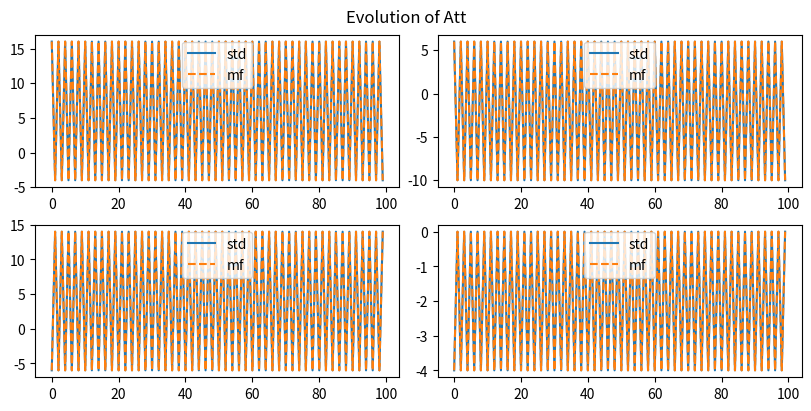
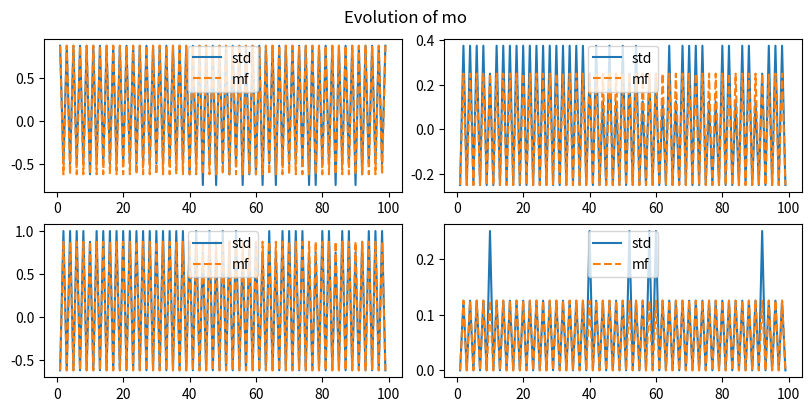
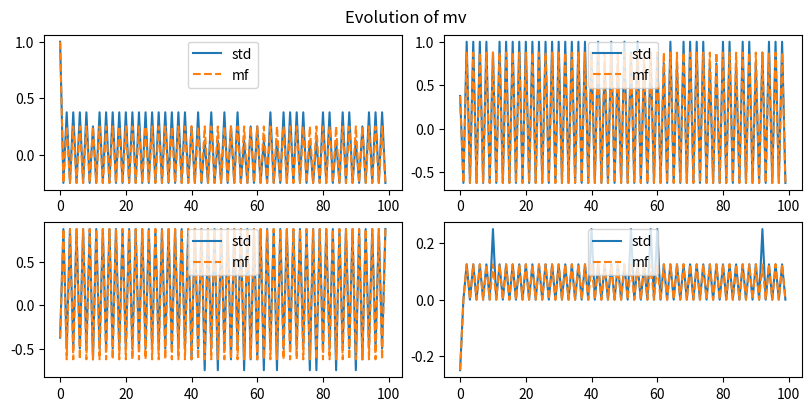
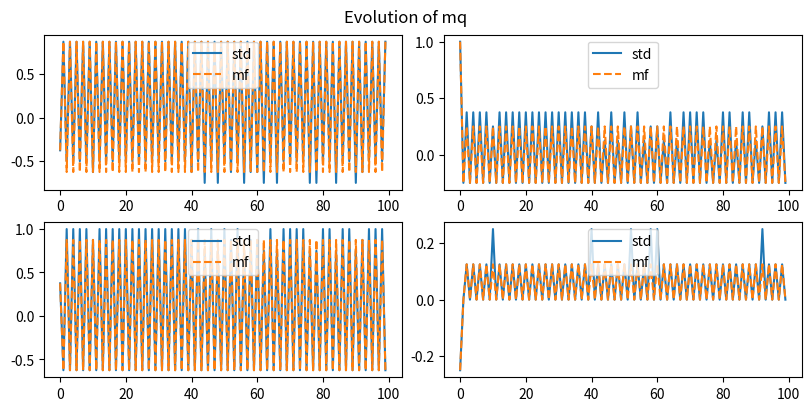
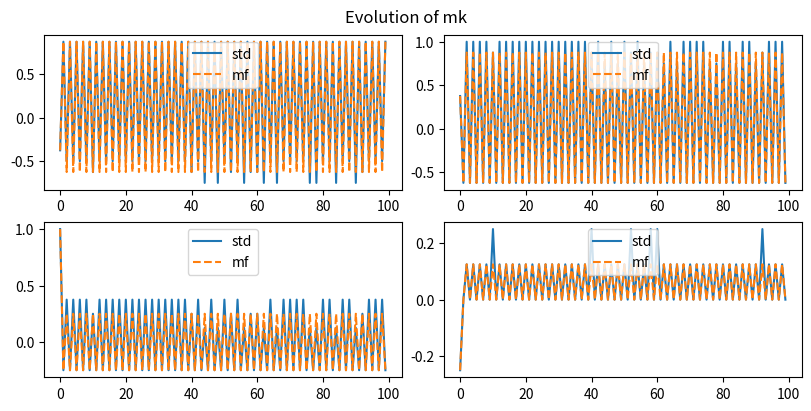

Reproduce these figures in Python, in order.
import numpy as np
import matplotlib.pyplot as plt
import os


imgs_root = "imgs/hopfield_transformer"


def bool2int(x):  # Transform bool array into positive integer
    """
    Transform bool array into positive integer. Code from
    https://github.com/MiguelAguilera/Adaptation-to-criticality-through-organizational-invariance/blob
    /dd46c3d272f05becaaf68bef92e724e5c3560150/Network/ising.py#L185
    :param x: :return:
    """
    y = 0
    for i, j in enumerate(np.array(x)[::-1]):
        y += j * 2**i
    return int(y)


def bitfield(n,size):			# Transform positive integer into bit array
    x = [int(x) for x in bin(int(n))[2:]]
    x = [0]*(size-len(x)) + x
    return np.array(x)


class Vocabulary:

    def __init__(self, vocab_size, embedding_size):
        self.vocab_size = vocab_size
        self.embedding_size = embedding_size
        self.idx2word = np.zeros((vocab_size, embedding_size))

    def initialize(self):
        self.idx2word = np.zeros((vocab_size, embedding_size))

        for i in range(self.vocab_size):
            self.idx2word[i] = (bitfield(i, self.embedding_size) * 2) - 1

    def encode(self, idx):
        return self.idx2word[idx]

    def decode(self, x):
        x = (x + 1)/2
        return bool2int(x)


class HopfieldTransformer:

    def __init__(self, beta_o, beta_att, num_feat_patterns, embedding_size, vocab, max_sim_steps=512):
        self.beta_o = beta_o
        self.beta_att = beta_att

        self.W = np.random.randint(2, size=(num_feat_patterns, embedding_size)) * 2 - 1

        self.decoded_tokens = np.zeros(len(self.W))

        for a in range(0, len(self.W)):
            self.decoded_tokens[a] = vocab.decode(self.W[a])


        self.Wo = np.copy(self.W)
        np.random.shuffle(self.Wo)
        self.Wv = np.copy(self.W)
        np.random.shuffle(self.Wv)
        self.Wq = np.copy(self.W)
        np.random.shuffle(self.Wq)
        self.Wk = np.copy(self.W)
        np.random.shuffle(self.Wk)

        # In 2D same behavior as 2feat

        self.num_feat_patterns = num_feat_patterns
        self.embedding_size = embedding_size
        self.vocab = vocab
        self.max_sim_steps = max_sim_steps

        self.mo_data = np.zeros((max_sim_steps, num_feat_patterns))
        self.mv_data = np.zeros((max_sim_steps, num_feat_patterns))
        self.mq_data = np.zeros((max_sim_steps, num_feat_patterns))
        self.mk_data = np.zeros((max_sim_steps, num_feat_patterns))

        self.mo = np.zeros((max_sim_steps, num_feat_patterns))
        self.mv = np.zeros((max_sim_steps, num_feat_patterns))
        self.mq = np.zeros((max_sim_steps, num_feat_patterns))
        self.mk = np.zeros((max_sim_steps, num_feat_patterns))

        self.att = np.zeros((max_sim_steps, num_feat_patterns))
        self.att_mf = np.zeros((max_sim_steps, num_feat_patterns))

        self.x_list = np.zeros((max_sim_steps, embedding_size))

    def exp_f(self, t, tau):

        q = self.x_list[t] @ self.Wq.T  # Query representation
        k = self.Wk @ self.x_list[tau]  # Key representation

        # Save the statistics for comparison with the MF approximation
        if t==tau:
            self.mq_data[t] = q / self.embedding_size
            self.mk_data[t] = k / self.embedding_size

        qk = q @ k

        res = np.exp(self.beta_att / np.sqrt(self.num_feat_patterns) * qk)

        # # Loopy implementation for testing
        # qk_accum = 0
        # for a in range(0, self.num_feat_patterns):
        #     for i in range(0, self.embedding_size):
        #         for j in range(0, self.embedding_size):
        #             qk_accum += self.x_list[t,i] * self.Wq[a, i] * self.Wk[a, j] * self.x_list[tau,j]
        #
        # res2 = np.exp(self.beta_att / np.sqrt(self.num_feat_patterns) * qk_accum)
        # print(np.allclose(res, res2))

        return res


    def attention(self, t):

        key_prob = np.zeros(t+1)
        for tau in range(0, t+1):
            key_prob[tau] = self.exp_f(t, tau)
        key_prob /= np.sum(key_prob)

        v = self.x_list[0:t+1] @ self.Wv.T  # Value representation
        att_t = key_prob @ v

        # Save for stats comparison
        self.mv_data[t] = v[-1] / self.embedding_size

        # # Loopy implementation for testing
        # att_t = np.zeros(self.num_feat_patterns)
        # for b in range(0, self.num_feat_patterns):
        #     for i in range(0, self.embedding_size):
        #         for tau in range(0, t + 1):
        #             att_t[b] += self.Wv[b, i] * self.x_list[tau,i] * key_prob[tau]

        self.att[t] = att_t

        return att_t

    def exp_f_mf(self, t, tau):

        mqk = self.mq[t] @ self.mk[tau]
        return np.exp(self.beta_att * self.embedding_size**2 / np.sqrt(self.num_feat_patterns) * mqk)

    def attention_mf(self, t):

        key_prob = np.zeros(t+1)
        for tau in range(0, t+1):
            key_prob[tau] = self.exp_f_mf(t, tau)
        key_prob /= np.sum(key_prob)

        att_t = self.embedding_size * (self.mv[:t+1].T @ key_prob)

        # # Loopy implementation for testing
        #
        # att_t_loopy = np.zeros(self.num_feat_patterns)
        # for b in range(0, self.num_feat_patterns):
        #     for tau in range(0, t+1):
        #         att_t_loopy[b] += self.embedding_size * self.mv[tau, b] * key_prob[tau]

        self.att_mf[t] = att_t

        return att_t

    def simulate(self, x0, max_steps, verbose=True):
        self.x_list[0,:] = x0

        selected_tokens = []

        for t in range(0, max_steps):
            att = self.attention(t)

            if t < max_steps-1:  # We'll compute att once more for computing statistics

                # We project all possible tokens in the vocabulary through Wo
                o = self.vocab.idx2word @ self.Wo.T

                # We multiply by the attention score
                prob_unnormalized = o @ att

                # Convert the above result into a probability and get the idx of the most probable token
                new_x_idx = np.argmax(prob_unnormalized)

                # Encode token and add it to the list
                new_x = self.vocab.encode(new_x_idx)
                self.x_list[t+1, :] = self.vocab.encode(new_x_idx)
                # Save for comparison with MF
                self.mo_data[t+1] = new_x @ self.Wo.T / self.embedding_size

                selected_tokens.append(new_x_idx)

                if verbose:
                    print(f'In position {t+1} we have selected token {new_x_idx}')

        return selected_tokens

    def compute_means_from_data(self, t):
        self.mv[t] = self.x_list[t] @ self.Wv.T / self.embedding_size
        self.mq[t] = self.x_list[t] @ self.Wq.T / self.embedding_size
        self.mk[t] = self.x_list[t] @ self.Wk.T / self.embedding_size

    def compute_mf(self, t, att):

        att_i = np.tanh(self.beta_o * np.einsum('b,bi -> i', att, self.Wo, optimize=True))
        self.mo[t] = np.einsum('bi,i ->b', self.Wo, att_i, optimize=True) / self.embedding_size

        # # Loopy implementation for testing
        # mo_t = np.zeros(self.num_feat_patterns)
        # for b in range(0, self.num_feat_patterns):
        #     for i in range(0, self.embedding_size):
        #         mo_t[b] += self.Wo[b, i] * np.tanh(self.beta_o * self.Wo[:, i] @ att)
        # mo_t /= self.embedding_size
        # print(np.allclose(self.mo[t], mo_t))

        self.mv[t] = np.einsum('bi,i ->b', self.Wv, att_i, optimize=True) / self.embedding_size
        self.mq[t] = np.einsum('bi,i ->b', self.Wq, att_i, optimize=True) / self.embedding_size
        self.mk[t] = np.einsum('bi,i ->b', self.Wk, att_i, optimize=True) / self.embedding_size

    def simulate_mf(self, x0, max_steps):
        self.x_list[0, :] = x0

        # Initialize attention with the info from the initial token
        self.compute_means_from_data(t=0)
        att = self.attention_mf(t=0)

        for t in range(1, max_steps):
            self.compute_mf(t, att)
            att = self.attention_mf(t)

def plot_statistics_2_cols(stat1, stat2, stat_name, num_feat_patterns, num_plotting_steps):
    nrows = (num_feat_patterns + 1 ) // 2
    fig, ax = plt.subplots(nrows, 2,  figsize=(8, 2*nrows), constrained_layout=True)

    if stat_name == "mo":
        num_plotting_steps_arange = np.arange(num_plotting_steps - 1)
        num_plotting_steps_arange += 1
    else:
        num_plotting_steps_arange = np.arange(num_plotting_steps)

    for i in range(0, min(10, num_feat_patterns)):

        row = i // 2
        if num_feat_patterns <= 2:
            local_ax = ax[i % 2]
        else:
            local_ax = ax[row, i % 2]
        local_ax.plot(num_plotting_steps_arange, stat1[:num_plotting_steps, i], label="std")
        local_ax.plot(num_plotting_steps_arange, stat2[:num_plotting_steps, i], '--', label="mf")
        if i > 3:
            local_ax.set_xlabel("t")
        local_ax.legend(loc="upper center")

    # fig.tight_layout(pad=0.1)
    fig.suptitle(f"Evolution of {stat_name}")
    plt.show()

def plot_statistics_1d(stat1, stat2, stat_name, num_plotting_steps):

    if stat_name == "mo":
        num_plotting_steps_arange = np.arange(num_plotting_steps - 1)
        num_plotting_steps_arange += 1
    else:
        num_plotting_steps_arange = np.arange(num_plotting_steps)

    plt.figure()
    plt.plot(num_plotting_steps_arange, stat1[:num_plotting_steps, 0], label="std")
    plt.plot(num_plotting_steps_arange, stat2[:num_plotting_steps, 0], '--', label="mf")
    plt.xlabel("t")
    plt.legend(loc="upper right")

    plt.title(f"Evolution of {stat_name}")
    plt.show()

def plot_statistics(stat1, stat2, stat_name, num_feat_patterns, num_plotting_steps):

    if num_feat_patterns == 1:
        plot_statistics_1d(stat1, stat2, stat_name, num_plotting_steps)
    else:
        plot_statistics_2_cols(stat1, stat2, stat_name, num_feat_patterns, num_plotting_steps)

if __name__ == "__main__":

    # if not os.path.exists(f"{imgs_root}/Wodd_{Wodd}_Weven_{Weven}/"):
    #     os.makedirs(f"{imgs_root}/Wodd_{Wodd}_Weven_{Weven}/")

    # Instantiate vocabulary
    embedding_size = 16
    vocab_size = 2**embedding_size
    vocab = Vocabulary(vocab_size, embedding_size)
    vocab.initialize()

    # Create variables for the Hopfield Transformer (HT)
    beta = 4
    beta_o = beta
    beta_att = beta

    num_feat_patterns = 4
    max_sim_steps = 100

    # Create seed for reproducibility
    # Embedding size 4:
    # Seed for 3 length cycle with 3 patterns: 9
    # Seed for 4 length cycle with 4 patterns: 19, 33, 41, 53 Only the 4% were 4 lenght cycles. Only 3% were 3 length. (Out of 100)
    # Embedding size 16:
    # Seed for 4 length cycle with 4 patterns: 106. A different initial state than W[0] changes the dynamic

    seed = 106

    np.random.seed(seed)

    # Instantiate HT with the above created vocabulary
    HT = HopfieldTransformer(beta_o, beta_att, num_feat_patterns=num_feat_patterns, embedding_size=embedding_size, vocab=vocab, max_sim_steps=max_sim_steps)

    # Select initial token
    random_idx = False
    if random_idx:
        x0_idx = 10  # You need to have an initial token to start decoding
        x0 = vocab.encode(x0_idx)
    else:
        x0 = HT.W[0]
        x0_idx = vocab.decode(x0)
        print(f"Initializing the model with the token with index {x0_idx}")

    print("List of tokens encoded in the features")
    print(HT.decoded_tokens)

    print("Simulating standard Transformer...")
    selected_tokens = HT.simulate(x0, max_steps=max_sim_steps)
    print("Simulating MF Transformer...")
    HT.simulate_mf(x0, max_steps=max_sim_steps)
    print("Done.")

    num_diff_tokens = len(np.unique(selected_tokens[10:]))
    if num_diff_tokens > 2:
        print("Seed:", seed, "Num different tokens: ", num_diff_tokens)

    # Plotting
    print("Plotting statistics...")
    num_plotting_steps = max_sim_steps
    plot_statistics(HT.att, HT.att_mf, "Att", num_feat_patterns, num_plotting_steps)

    plot_statistics(HT.mo_data[1:], HT.mo[1:], "mo", num_feat_patterns, num_plotting_steps)

    plot_statistics(HT.mv_data, HT.mv, "mv", num_feat_patterns, num_plotting_steps)

    plot_statistics(HT.mq_data, HT.mq, "mq", num_feat_patterns, num_plotting_steps)

    plot_statistics(HT.mk_data, HT.mk, "mk", num_feat_patterns, num_plotting_steps)
    print("Done.")


